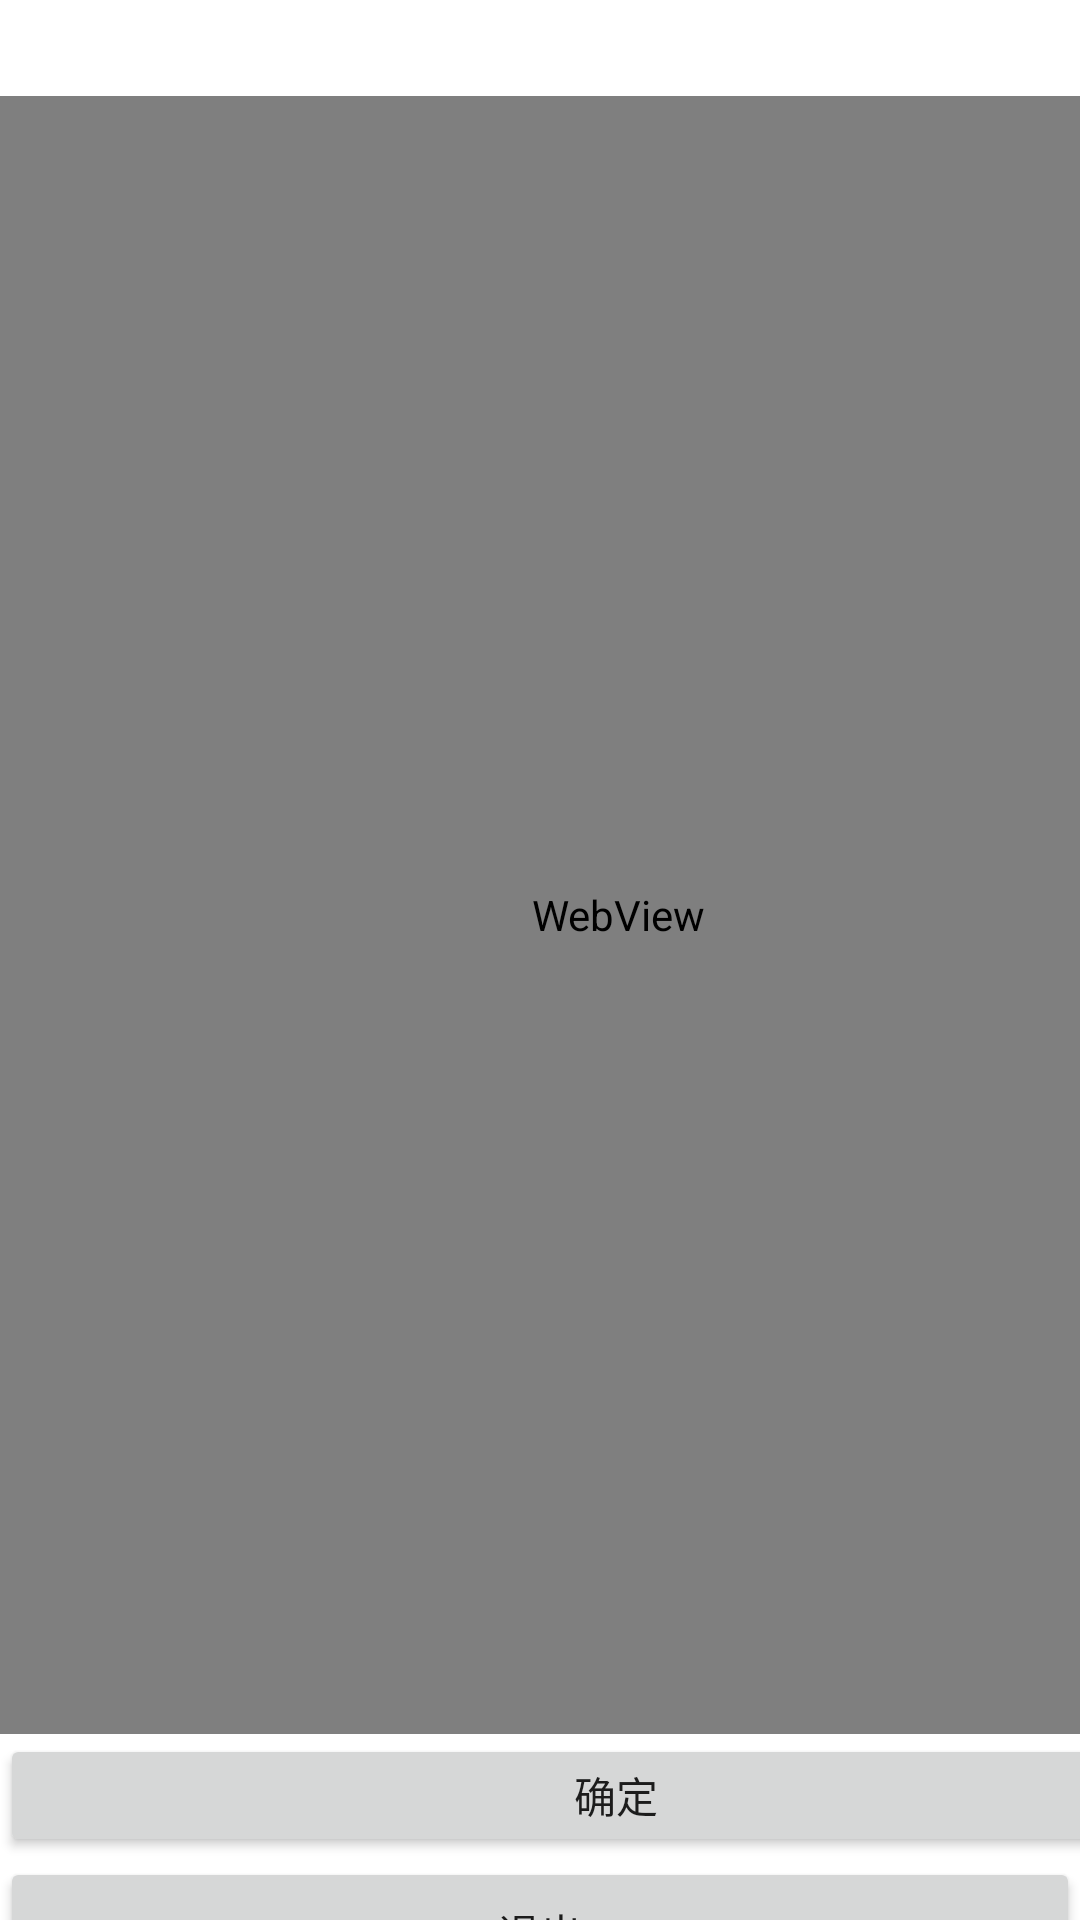

The Android layout XML behind this screen, and the referenced resources:
<!-- AndroidManifest.xml: application theme Theme.Schedulehomework -->
<!-- res/layout/activity_main.xml -->
<?xml version="1.0" encoding="utf-8"?>
<androidx.constraintlayout.widget.ConstraintLayout xmlns:android="http://schemas.android.com/apk/res/android"
    xmlns:app="http://schemas.android.com/apk/res-auto"
    xmlns:tools="http://schemas.android.com/tools"
    android:layout_width="match_parent"
    android:layout_height="match_parent"
    android:orientation="vertical"
    tools:context=".MainActivity">

    <Button
        android:id="@+id/ascertainButton"
        android:layout_width="411dp"
        android:layout_height="41dp"
        android:text="确定"
        app:layout_constraintStart_toStartOf="parent"
        app:layout_constraintTop_toBottomOf="@+id/webview" />

    <Button
        android:id="@+id/layoutButton"
        android:layout_width="match_parent"
        android:layout_height="50dp"
        android:text="退出"
        app:layout_constraintStart_toStartOf="parent"
        app:layout_constraintTop_toBottomOf="@+id/ascertainButton" />

    <Button
        android:id="@+id/webviewLoginSuccessButton"
        android:layout_width="405dp"
        android:layout_height="53dp"
        android:layout_marginTop="40dp"
        android:text="登录成功"
        app:layout_constraintTop_toTopOf="@+id/layoutButton"
        tools:layout_editor_absoluteX="0dp" />

    <WebView
        android:id="@+id/webview"
        android:layout_width="412dp"
        android:layout_height="546dp"
        android:layout_marginTop="32dp"
        app:layout_constraintTop_toTopOf="parent"
        tools:layout_editor_absoluteX="-1dp" />

</androidx.constraintlayout.widget.ConstraintLayout>
<!-- resources referenced by this layout -->
<resources>
  <style name="Theme.Schedulehomework" parent="Theme.MaterialComponents.DayNight.DarkActionBar">
          
          <item name="colorPrimary">@color/purple_500</item>
          <item name="colorPrimaryVariant">@color/purple_700</item>
          <item name="colorOnPrimary">@color/white</item>
          
          <item name="colorSecondary">@color/teal_200</item>
          <item name="colorSecondaryVariant">@color/teal_700</item>
          <item name="colorOnSecondary">@color/black</item>
          
          <item name="android:statusBarColor" tools:targetApi="l">?attr/colorPrimaryVariant</item>
          
      </style>
  <!-- not gathered from this repository: default colours our renderer supplied (Android Studio template values) -->
  <color name="purple_500">#FF6200EE</color>
  <color name="purple_700">#FF3700B3</color>
  <color name="teal_200">#FF03DAC5</color>
  <color name="teal_700">#FF018786</color>
  <color name="black">#FF000000</color>
  <color name="white">#FFFFFFFF</color>
</resources>
